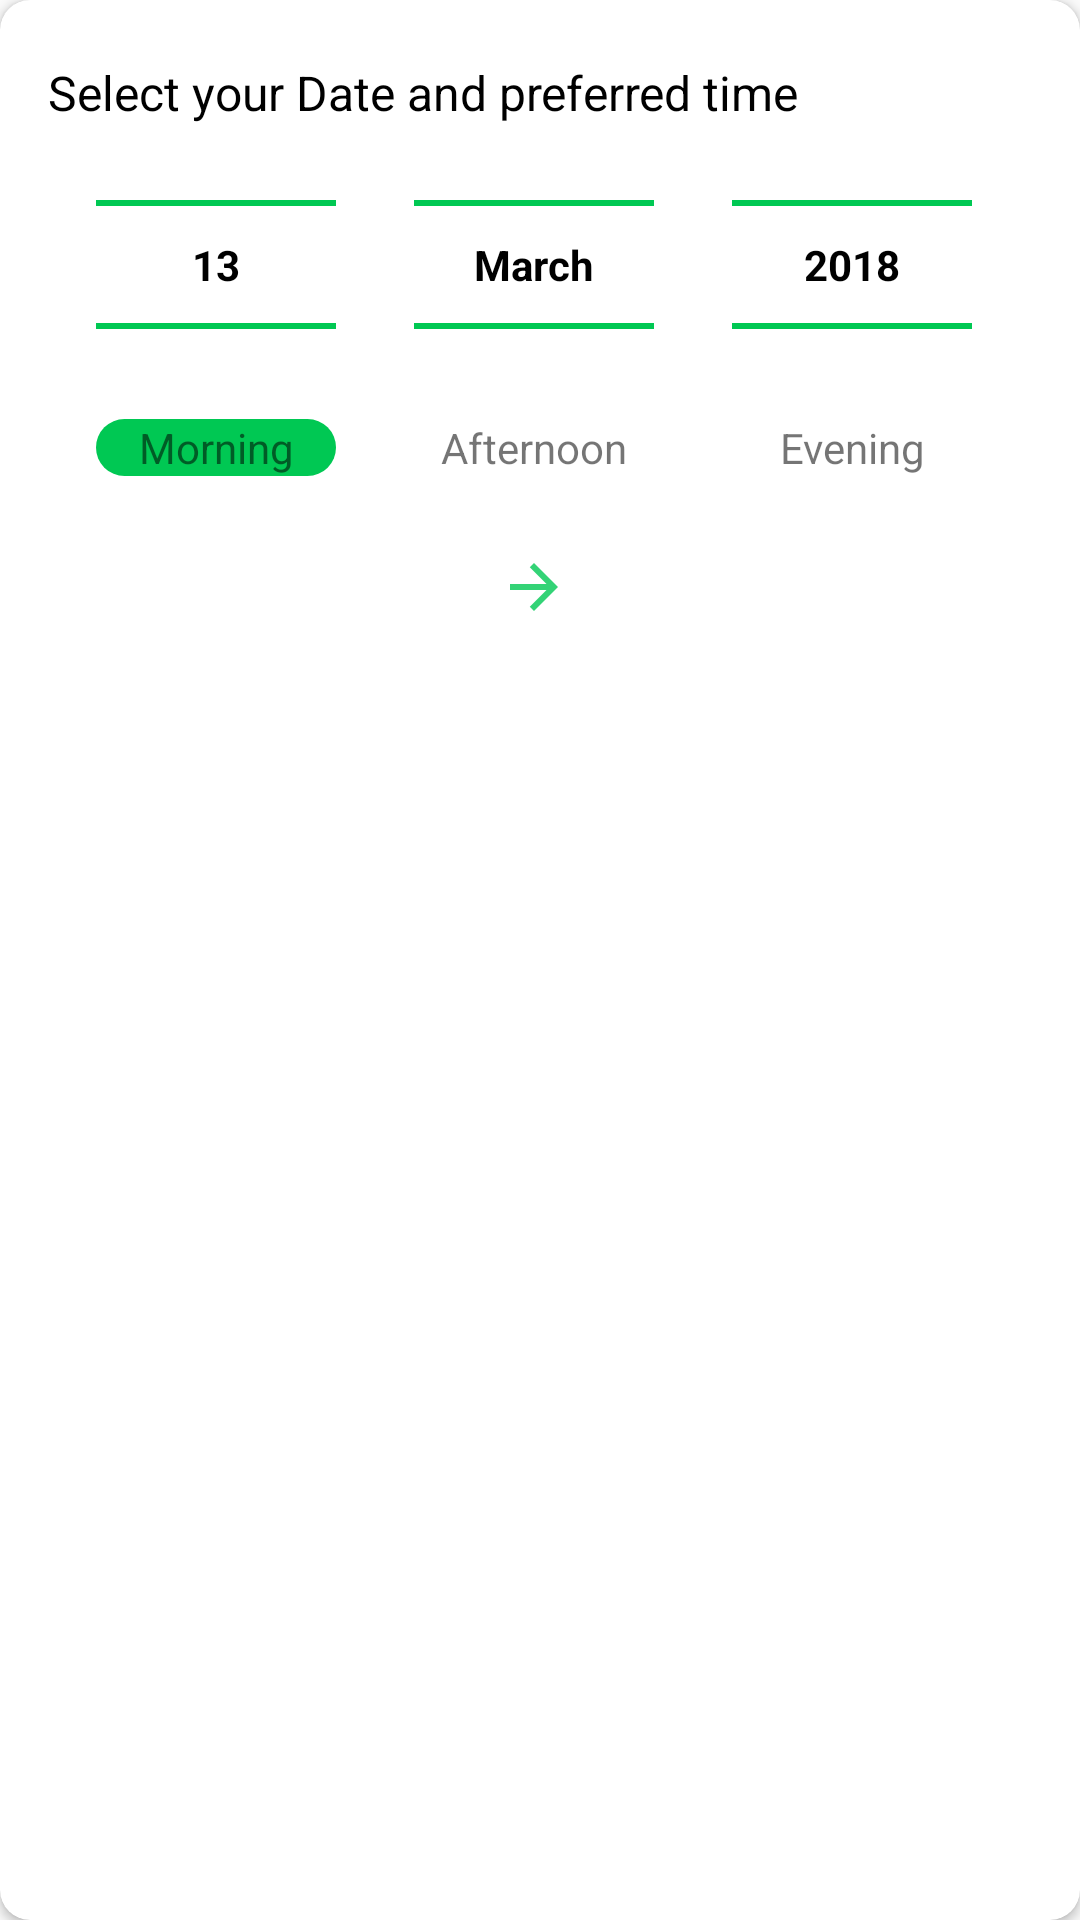

Layout XML and referenced resources for this Android screen:
<!-- AndroidManifest.xml: application theme AppTheme -->
<!-- res/layout/bottom_sheet.xml -->
<?xml version="1.0" encoding="utf-8"?>
<androidx.cardview.widget.CardView
    xmlns:android="http://schemas.android.com/apk/res/android"
    xmlns:app="http://schemas.android.com/apk/res-auto"
    xmlns:tools="http://schemas.android.com/tools"
    android:layout_width="match_parent"
    android:layout_height="wrap_content"
    app:cardCornerRadius="@dimen/size_10"
    >

<androidx.constraintlayout.widget.ConstraintLayout
    android:layout_width="match_parent"
    android:layout_height="wrap_content"
    >
    <TextView
        android:id="@+id/textView45"
        android:layout_width="wrap_content"
        android:layout_height="wrap_content"
        android:layout_marginStart="16dp"
        android:layout_marginLeft="16dp"
        android:layout_marginTop="20dp"
        android:text="Select your Date and preferred time"
        android:textColor="@color/black"
        android:textSize="@dimen/size_16sp"
        app:layout_constraintStart_toStartOf="parent"
        app:layout_constraintTop_toTopOf="parent" />

    <ImageView
        android:id="@+id/imageView18"
        android:layout_width="wrap_content"
        android:layout_height="wrap_content"
        android:layout_marginEnd="20dp"
        android:layout_marginRight="20dp"
        app:layout_constraintBottom_toBottomOf="@+id/textView45"
        app:layout_constraintEnd_toEndOf="parent"
        app:layout_constraintTop_toTopOf="@+id/textView45"
        app:srcCompat="@drawable/crossblack" />

    <TextView
        android:id="@+id/textView46"
        android:layout_width="wrap_content"
        android:layout_height="wrap_content"
        android:layout_marginTop="10dp"
        android:text="13"
        android:textColor="@color/black"
        android:textStyle="bold"
        app:layout_constraintEnd_toEndOf="@+id/textView49"
        app:layout_constraintStart_toStartOf="@+id/textView49"
        app:layout_constraintTop_toBottomOf="@+id/textView49" />

    <TextView
        android:id="@+id/textView47"
        android:layout_width="wrap_content"
        android:layout_height="wrap_content"
        android:text="March"
        android:textColor="@color/black"
        android:textStyle="bold"
        app:layout_constraintEnd_toEndOf="@+id/textView51"
        app:layout_constraintStart_toStartOf="@+id/textView51"
        app:layout_constraintTop_toTopOf="@+id/textView46" />

    <TextView
        android:id="@+id/textView48"
        android:layout_width="wrap_content"
        android:layout_height="wrap_content"
        android:text="2018"
        android:textColor="@color/black"
        android:textStyle="bold"
        app:layout_constraintEnd_toEndOf="@+id/textView52"
        app:layout_constraintStart_toStartOf="@+id/textView52"
        app:layout_constraintTop_toTopOf="@+id/textView47" />

    <TextView
        android:id="@+id/textView49"
        android:layout_width="@dimen/size_80"
        android:layout_height="@dimen/size_2"
        android:layout_marginStart="16dp"
        android:layout_marginLeft="16dp"
        android:layout_marginTop="25dp"
        android:background="@color/appgreen"
        android:text="TextView"
        app:layout_constraintStart_toStartOf="@+id/textView45"
        app:layout_constraintTop_toBottomOf="@+id/textView45" />

    <TextView
        android:id="@+id/textView50"
        android:layout_width="0dp"
        android:layout_height="@dimen/size_2"
        android:layout_marginTop="10dp"
        android:background="@color/appgreen"
        app:layout_constraintEnd_toEndOf="@+id/textView49"
        app:layout_constraintStart_toStartOf="@+id/textView49"
        app:layout_constraintTop_toBottomOf="@+id/textView46" />

    <TextView
        android:id="@+id/textView51"
        android:layout_width="@dimen/size_80"
        android:layout_height="@dimen/size_2"
        android:background="@color/appgreen"
        app:layout_constraintEnd_toStartOf="@+id/textView52"
        app:layout_constraintStart_toEndOf="@+id/textView49"
        app:layout_constraintTop_toTopOf="@+id/textView49" />

    <TextView
        android:id="@+id/textView52"
        android:layout_width="@dimen/size_80"
        android:layout_height="@dimen/size_2"
        android:layout_marginEnd="16dp"
        android:layout_marginRight="16dp"
        android:background="@color/appgreen"
        app:layout_constraintEnd_toEndOf="@+id/imageView18"
        app:layout_constraintTop_toTopOf="@+id/textView49" />

    <TextView
        android:id="@+id/textView53"
        android:layout_width="0dp"
        android:layout_height="@dimen/size_2"
        android:layout_marginTop="10dp"
        android:background="@color/appgreen"
        app:layout_constraintEnd_toEndOf="@+id/textView51"
        app:layout_constraintStart_toStartOf="@+id/textView51"
        app:layout_constraintTop_toBottomOf="@+id/textView47" />

    <TextView
        android:id="@+id/textView54"
        android:layout_width="0dp"
        android:layout_height="@dimen/size_2"
        android:layout_marginTop="10dp"
        android:background="@color/appgreen"
        app:layout_constraintEnd_toEndOf="@+id/textView52"
        app:layout_constraintStart_toStartOf="@+id/textView52"
        app:layout_constraintTop_toBottomOf="@+id/textView48" />

    <TextView
        android:id="@+id/textView55"
        android:layout_width="@dimen/size_80"
        android:layout_height="wrap_content"
        android:layout_marginTop="30dp"
        android:background="@drawable/bottomgreen"
        android:text="Morning"
        android:textAlignment="center"
        app:layout_constraintStart_toStartOf="@+id/textView50"
        app:layout_constraintTop_toBottomOf="@+id/textView50" />

    <TextView
        android:id="@+id/textView56"
        android:layout_width="@dimen/size_80"
        android:layout_height="wrap_content"
        android:background="@drawable/bottomwhite"
        android:text="Afternoon"
        android:textAlignment="center"
        app:layout_constraintEnd_toStartOf="@+id/textView57"
        app:layout_constraintStart_toEndOf="@+id/textView55"
        app:layout_constraintTop_toTopOf="@+id/textView55" />

    <TextView
        android:id="@+id/textView57"
        android:layout_width="@dimen/size_80"
        android:layout_height="wrap_content"
        android:background="@drawable/bottomwhite"
        android:text="Evening"
        android:textAlignment="center"
        app:layout_constraintEnd_toEndOf="@+id/textView54"
        app:layout_constraintTop_toTopOf="@+id/textView56" />

    <ImageView
        android:id="@+id/imageView19"
        android:layout_width="wrap_content"
        android:layout_height="wrap_content"
        android:layout_marginTop="25dp"
        android:layout_marginBottom="20dp"
        app:layout_constraintBottom_toBottomOf="parent"
        app:layout_constraintEnd_toEndOf="@+id/textView56"
        app:layout_constraintStart_toStartOf="@+id/textView56"
        app:layout_constraintTop_toBottomOf="@+id/textView56"
        app:srcCompat="@drawable/forwardarrowgreen" />
</androidx.constraintlayout.widget.ConstraintLayout>
</androidx.cardview.widget.CardView>
<!-- resources referenced by this layout -->
<resources>
  <color name="appgreen">#00C853</color>
  <color name="black">#000000</color>
  <dimen name="size_10">10dp</dimen>
  <dimen name="size_16sp">16sp</dimen>
  <dimen name="size_2">2dp</dimen>
  <dimen name="size_80">80dp</dimen>
  <!-- drawable bottomgreen (drawable) -->
  <?xml version="1.0" encoding="utf-8"?>
  <shape xmlns:android="http://schemas.android.com/apk/res/android"
      android:shape="rectangle">
  
      <solid
  
          android:color="@color/appgreen" />
  
      <size
          android:width="80dp"
          android:height="15dp" />
      <corners
          android:radius="@dimen/size_30"
          />
  </shape>
  <!-- drawable bottomwhite (drawable) -->
  <?xml version="1.0" encoding="utf-8"?>
  <shape xmlns:android="http://schemas.android.com/apk/res/android"
      android:shape="rectangle">
  
      <solid
  
          android:color="@color/white" />
  
      <size
          android:width="80dp"
          android:height="15dp" />
      <corners
          android:radius="@dimen/size_30"
          />
  </shape>
  <!-- drawable forwardarrowgreen (drawable-anydpi) -->
  <vector xmlns:android="http://schemas.android.com/apk/res/android"
      android:width="24dp"
      android:height="24dp"
      android:viewportWidth="24"
      android:viewportHeight="24"
      android:tint="#00C853"
      android:alpha="0.8">
      <path
          android:fillColor="#FF000000"
          android:pathData="M12,4l-1.41,1.41L16.17,11H4v2h12.17l-5.58,5.59L12,20l8,-8z"/>
  </vector>
  <style name="AppTheme" parent="Theme.AppCompat.Light.DarkActionBar">
          
          <item name="colorPrimary">@color/colorPrimary</item>
          <item name="colorPrimaryDark">@color/colorPrimaryDark</item>
          <item name="colorAccent">@color/colorAccent</item>
      </style>
  <dimen name="size_30">30dp</dimen>
  <color name="white">#FFFFFF</color>
  <color name="colorPrimary">#008577</color>
  <color name="colorPrimaryDark">#00574B</color>
  <color name="colorAccent">#D81B60</color>
</resources>
